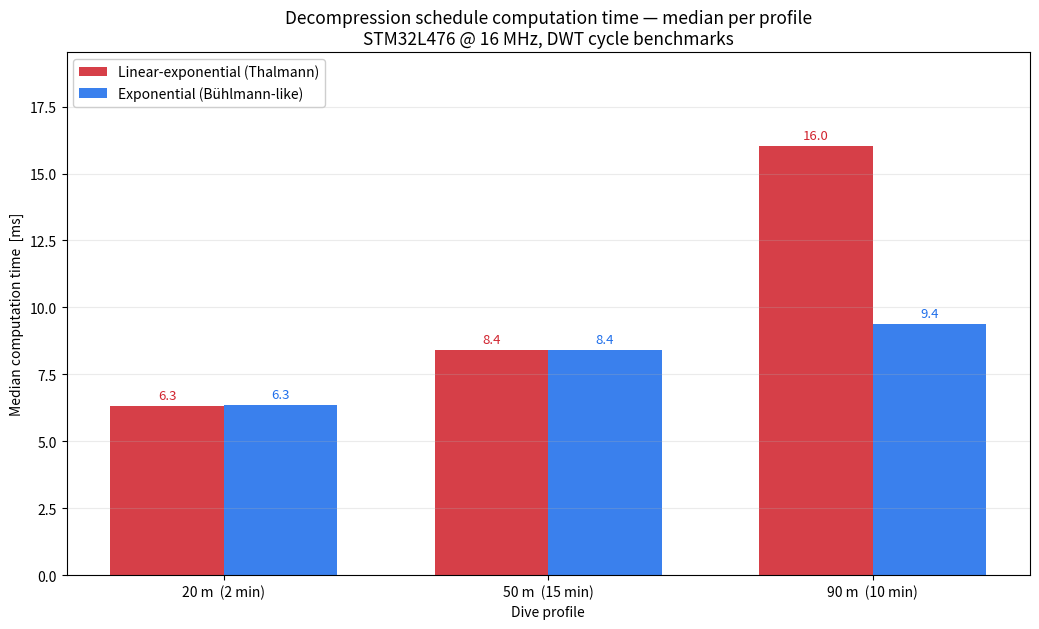

Here is the Python script that generated this plot:
#!/usr/bin/env python3
"""
Decompression schedule computation time — median per dive profile.

Two algorithms compared:
  * Exponential        (pure exponential, Bühlmann-like)
  * Linear-exponential (Thalmann: linear while supersaturated, then exponential)

Raw cycle counts extracted from STM32L476 DWT benchmarks (16 MHz clock).
Data source: STDC-STM32-rs/results/newest/*.clean.log
"""

import statistics
import numpy as np
import matplotlib.pyplot as plt

CLOCK_HZ = 16_000_000

# Raw DWT cycle counts → ms (cycles / CLOCK_HZ * 1000), extracted from logs.
RAW = {
    "Linear-exponential": {
        "20m": [6.335]*9,
        "50m": [6.3452]*29 + [8.5273,8.5273,8.5342,8.5342,8.5342,8.5342,8.5342,
                8.2784,8.2784,8.3924,8.3923,8.3923,8.3923,8.3919,8.3919,8.3919,8.3987,
                15.238,15.2384,15.2384,15.2384,15.238,15.2453,15.2444,
                21.8006,21.8006,21.8007,21.8007,21.8161,21.8161,21.8161,
                21.8152,21.8152,21.8152,21.8157,21.8157,21.8162,21.8162,21.8166,
                15.2667,15.2672,8.4356,8.4356,8.4356,8.4356,8.5849,8.5849],
        "90m": [6.3451]*15 +
               [9.202,9.202,9.2016,9.2016,9.2016,9.2016,9.2016,
                9.0499,9.0499,9.0499,9.0499,9.0499,
                16.3326,16.3326,16.3325,16.3321,16.3321,16.3326,16.3326,
                16.0129,16.0133,16.0134,16.0134,16.0134,16.0134,16.0129,16.0129,
                30.1401,30.1401,30.1397,30.1401,
                43.1929,43.1934,43.1921,43.2282,
                49.2606,49.2606,49.1467,49.1467,
                55.1476,55.1476,55.1545,55.1607,55.1602,55.3193,55.3402,55.3414,
                49.4471,49.4471,30.326,30.3264,
                16.6335,16.4912,16.4912,16.4698,
                9.2968,9.3523,9.3087,9.3087,9.3087,9.3083,9.3087,
                9.4509,9.4504,9.2581,9.2581,9.2577,9.2342,9.2342,9.2342],
    },
    "Exponential": {
        "20m": [6.3411]*8,
        "50m": [6.3571]*31 +
               [8.543,8.5433,8.55,8.5503,8.5503,8.55,
                8.4013,8.4081,8.4081,8.4081,8.4081,8.4084,8.4084,8.4084,
                8.4083,8.4083,8.4083,8.4081,8.4081,8.4153,8.4367,
                15.2668,15.2668,15.2668,15.2668,15.2734,15.2736,15.2733,
                15.2733,15.2737,15.2733,15.2739,15.2733,
                21.8419,21.8418,21.8418,21.8414,21.8562,21.8562,21.8566,
                21.8566,21.8561,21.8561,21.8561,21.8566,21.8563,21.8562,21.8562,
                15.2951,15.2951,8.4515,8.4515,8.4446,
                8.6005,8.6003,8.6003,8.6006],
        "90m": [6.3468]*20 +
               [9.2011,9.2009,9.2009,9.2011,9.2011,9.2011,9.2011,9.2007,
                9.0491,9.0491,9.0491,
                16.3343,16.3343,16.3346,16.3343,16.3342,16.3343,
                16.0144,16.0144,16.0144,16.0143,16.0144,16.0144,16.0144,
                30.1304,30.1301,30.1463,30.1461,
                36.6759,36.6894,
                43.2027,43.2021,43.2026,
                49.2728,49.2729,49.2663,
                55.1519,55.1751,55.3335,55.3336,55.3554,55.3558,
                55.3551,55.3551,55.3551,55.3561,55.3561,55.3558,
                49.4594,49.4594,49.4591,43.4497,23.7109,16.4937,
                9.2963,9.3518,9.3518,9.3518,9.3518,9.3518,9.3518,
                9.3515,9.3519,9.3519,9.3519,9.3081,
                9.4504,9.4504,9.4329,9.2575,9.2402,9.2402],
    },
}

PROFILES = ["20m", "50m", "90m"]
PROFILE_LABELS = ["20 m  (2 min)", "50 m  (15 min)", "90 m  (10 min)"]

C_EXP  = "#1f6feb"   # blue  — exponential
C_THAL = "#d1242f"   # red   — linear-exponential

medians = {algo: [statistics.median(RAW[algo][p]) for p in PROFILES]
           for algo in RAW}

x = np.arange(len(PROFILES))
width = 0.35

fig, ax = plt.subplots(figsize=(10.5, 6.4))

bars_thal = ax.bar(x - width/2, medians["Linear-exponential"], width,
                   label="Linear-exponential (Thalmann)", color=C_THAL, alpha=0.88)
bars_exp  = ax.bar(x + width/2, medians["Exponential"], width,
                   label="Exponential (Bühlmann-like)", color=C_EXP, alpha=0.88)

for bar in bars_thal:
    ax.text(bar.get_x() + bar.get_width()/2, bar.get_height() + 0.15,
            f"{bar.get_height():.1f}", ha="center", va="bottom", fontsize=9.5, color=C_THAL)
for bar in bars_exp:
    ax.text(bar.get_x() + bar.get_width()/2, bar.get_height() + 0.15,
            f"{bar.get_height():.1f}", ha="center", va="bottom", fontsize=9.5, color=C_EXP)

ax.set_xticks(x)
ax.set_xticklabels(PROFILE_LABELS)
ax.set_xlabel("Dive profile")
ax.set_ylabel("Median computation time  [ms]")
ax.set_title("Decompression schedule computation time — median per profile\n"
             "STM32L476 @ 16 MHz, DWT cycle benchmarks",
             fontsize=12.5)
ax.legend(loc="upper left", framealpha=0.95)
ax.set_ylim(0, max(max(medians["Linear-exponential"]), max(medians["Exponential"])) * 1.22)
ax.grid(axis="y", alpha=0.25)
fig.tight_layout()

out = "fig_timing_median.png"
fig.savefig(out, dpi=150)
print(f"Figure written: {out}")
